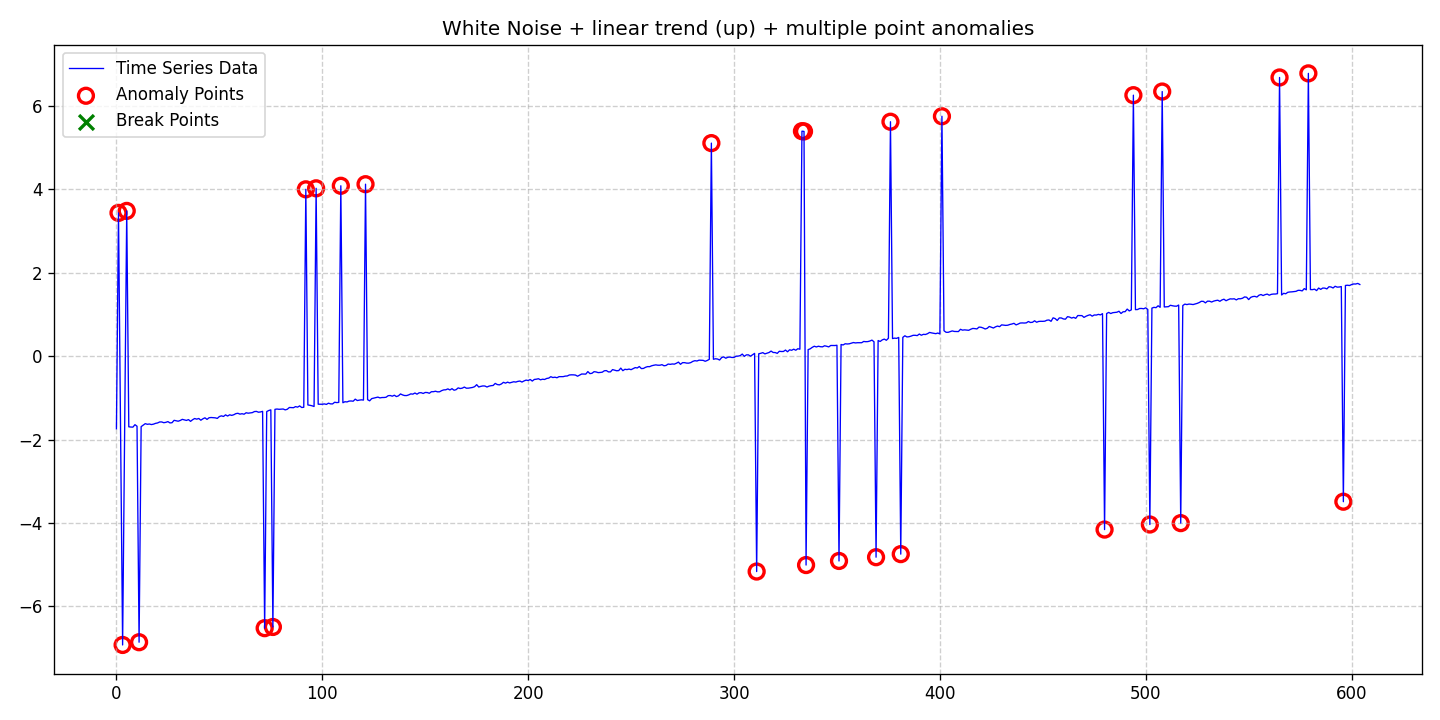

The table this chart was drawn from, first rows:
date, data, stationary, det_lin_up, det_lin_down, det_quad, det_cubic, det_exp, det_damped, stoc_trend, volatility, single_seas, multiple_seas, point_anom_single, point_anom_multi, collect_anom, context_anom, mean_shift, var_shift, trend_shift, point_anom_count, point_anom_location, point_anom_point, collect_anom_count
2020-01-01, -1.74, 0, 1, 0, 0, 0, 0, 0, 0, 0, 0, 0, 0, 1, 0, 0, 0, 0, 0, 28, [1, 3, 5, 11, 72, 76, 92, 97, 109, 121, …, [1, 3, 5, 11, 72, 76, 92, 97, 109, 121, …, 0
2020-01-02, 3.438, 0, 1, 0, 0, 0, 0, 0, 0, 0, 0, 0, 0, 1, 0, 0, 0, 0, 0, 28, [1, 3, 5, 11, 72, 76, 92, 97, 109, 121, …, [1, 3, 5, 11, 72, 76, 92, 97, 109, 121, …, 0
2020-01-03, -1.704, 0, 1, 0, 0, 0, 0, 0, 0, 0, 0, 0, 0, 1, 0, 0, 0, 0, 0, 28, [1, 3, 5, 11, 72, 76, 92, 97, 109, 121, …, [1, 3, 5, 11, 72, 76, 92, 97, 109, 121, …, 0
2020-01-04, -6.924, 0, 1, 0, 0, 0, 0, 0, 0, 0, 0, 0, 0, 1, 0, 0, 0, 0, 0, 28, [1, 3, 5, 11, 72, 76, 92, 97, 109, 121, …, [1, 3, 5, 11, 72, 76, 92, 97, 109, 121, …, 0
2020-01-05, -1.707, 0, 1, 0, 0, 0, 0, 0, 0, 0, 0, 0, 0, 1, 0, 0, 0, 0, 0, 28, [1, 3, 5, 11, 72, 76, 92, 97, 109, 121, …, [1, 3, 5, 11, 72, 76, 92, 97, 109, 121, …, 0
2020-01-06, 3.486, 0, 1, 0, 0, 0, 0, 0, 0, 0, 0, 0, 0, 1, 0, 0, 0, 0, 0, 28, [1, 3, 5, 11, 72, 76, 92, 97, 109, 121, …, [1, 3, 5, 11, 72, 76, 92, 97, 109, 121, …, 0
2020-01-07, -1.692, 0, 1, 0, 0, 0, 0, 0, 0, 0, 0, 0, 0, 1, 0, 0, 0, 0, 0, 28, [1, 3, 5, 11, 72, 76, 92, 97, 109, 121, …, [1, 3, 5, 11, 72, 76, 92, 97, 109, 121, …, 0
2020-01-08, -1.698, 0, 1, 0, 0, 0, 0, 0, 0, 0, 0, 0, 0, 1, 0, 0, 0, 0, 0, 28, [1, 3, 5, 11, 72, 76, 92, 97, 109, 121, …, [1, 3, 5, 11, 72, 76, 92, 97, 109, 121, …, 0
2020-01-09, -1.7, 0, 1, 0, 0, 0, 0, 0, 0, 0, 0, 0, 0, 1, 0, 0, 0, 0, 0, 28, [1, 3, 5, 11, 72, 76, 92, 97, 109, 121, …, [1, 3, 5, 11, 72, 76, 92, 97, 109, 121, …, 0
2020-01-10, -1.641, 0, 1, 0, 0, 0, 0, 0, 0, 0, 0, 0, 0, 1, 0, 0, 0, 0, 0, 28, [1, 3, 5, 11, 72, 76, 92, 97, 109, 121, …, [1, 3, 5, 11, 72, 76, 92, 97, 109, 121, …, 0
2020-01-11, -1.679, 0, 1, 0, 0, 0, 0, 0, 0, 0, 0, 0, 0, 1, 0, 0, 0, 0, 0, 28, [1, 3, 5, 11, 72, 76, 92, 97, 109, 121, …, [1, 3, 5, 11, 72, 76, 92, 97, 109, 121, …, 0
2020-01-12, -6.858, 0, 1, 0, 0, 0, 0, 0, 0, 0, 0, 0, 0, 1, 0, 0, 0, 0, 0, 28, [1, 3, 5, 11, 72, 76, 92, 97, 109, 121, …, [1, 3, 5, 11, 72, 76, 92, 97, 109, 121, …, 0
2020-01-13, -1.688, 0, 1, 0, 0, 0, 0, 0, 0, 0, 0, 0, 0, 1, 0, 0, 0, 0, 0, 28, [1, 3, 5, 11, 72, 76, 92, 97, 109, 121, …, [1, 3, 5, 11, 72, 76, 92, 97, 109, 121, …, 0
2020-01-14, -1.654, 0, 1, 0, 0, 0, 0, 0, 0, 0, 0, 0, 0, 1, 0, 0, 0, 0, 0, 28, [1, 3, 5, 11, 72, 76, 92, 97, 109, 121, …, [1, 3, 5, 11, 72, 76, 92, 97, 109, 121, …, 0
2020-01-15, -1.617, 0, 1, 0, 0, 0, 0, 0, 0, 0, 0, 0, 0, 1, 0, 0, 0, 0, 0, 28, [1, 3, 5, 11, 72, 76, 92, 97, 109, 121, …, [1, 3, 5, 11, 72, 76, 92, 97, 109, 121, …, 0
2020-01-16, -1.632, 0, 1, 0, 0, 0, 0, 0, 0, 0, 0, 0, 0, 1, 0, 0, 0, 0, 0, 28, [1, 3, 5, 11, 72, 76, 92, 97, 109, 121, …, [1, 3, 5, 11, 72, 76, 92, 97, 109, 121, …, 0
2020-01-17, -1.626, 0, 1, 0, 0, 0, 0, 0, 0, 0, 0, 0, 0, 1, 0, 0, 0, 0, 0, 28, [1, 3, 5, 11, 72, 76, 92, 97, 109, 121, …, [1, 3, 5, 11, 72, 76, 92, 97, 109, 121, …, 0
2020-01-18, -1.639, 0, 1, 0, 0, 0, 0, 0, 0, 0, 0, 0, 0, 1, 0, 0, 0, 0, 0, 28, [1, 3, 5, 11, 72, 76, 92, 97, 109, 121, …, [1, 3, 5, 11, 72, 76, 92, 97, 109, 121, …, 0
2020-01-19, -1.629, 0, 1, 0, 0, 0, 0, 0, 0, 0, 0, 0, 0, 1, 0, 0, 0, 0, 0, 28, [1, 3, 5, 11, 72, 76, 92, 97, 109, 121, …, [1, 3, 5, 11, 72, 76, 92, 97, 109, 121, …, 0
2020-01-20, -1.61, 0, 1, 0, 0, 0, 0, 0, 0, 0, 0, 0, 0, 1, 0, 0, 0, 0, 0, 28, [1, 3, 5, 11, 72, 76, 92, 97, 109, 121, …, [1, 3, 5, 11, 72, 76, 92, 97, 109, 121, …, 0
2020-01-21, -1.6, 0, 1, 0, 0, 0, 0, 0, 0, 0, 0, 0, 0, 1, 0, 0, 0, 0, 0, 28, [1, 3, 5, 11, 72, 76, 92, 97, 109, 121, …, [1, 3, 5, 11, 72, 76, 92, 97, 109, 121, …, 0
2020-01-22, -1.576, 0, 1, 0, 0, 0, 0, 0, 0, 0, 0, 0, 0, 1, 0, 0, 0, 0, 0, 28, [1, 3, 5, 11, 72, 76, 92, 97, 109, 121, …, [1, 3, 5, 11, 72, 76, 92, 97, 109, 121, …, 0
2020-01-23, -1.576, 0, 1, 0, 0, 0, 0, 0, 0, 0, 0, 0, 0, 1, 0, 0, 0, 0, 0, 28, [1, 3, 5, 11, 72, 76, 92, 97, 109, 121, …, [1, 3, 5, 11, 72, 76, 92, 97, 109, 121, …, 0
2020-01-24, -1.594, 0, 1, 0, 0, 0, 0, 0, 0, 0, 0, 0, 0, 1, 0, 0, 0, 0, 0, 28, [1, 3, 5, 11, 72, 76, 92, 97, 109, 121, …, [1, 3, 5, 11, 72, 76, 92, 97, 109, 121, …, 0
2020-01-25, -1.585, 0, 1, 0, 0, 0, 0, 0, 0, 0, 0, 0, 0, 1, 0, 0, 0, 0, 0, 28, [1, 3, 5, 11, 72, 76, 92, 97, 109, 121, …, [1, 3, 5, 11, 72, 76, 92, 97, 109, 121, …, 0
2020-01-26, -1.568, 0, 1, 0, 0, 0, 0, 0, 0, 0, 0, 0, 0, 1, 0, 0, 0, 0, 0, 28, [1, 3, 5, 11, 72, 76, 92, 97, 109, 121, …, [1, 3, 5, 11, 72, 76, 92, 97, 109, 121, …, 0
2020-01-27, -1.599, 0, 1, 0, 0, 0, 0, 0, 0, 0, 0, 0, 0, 1, 0, 0, 0, 0, 0, 28, [1, 3, 5, 11, 72, 76, 92, 97, 109, 121, …, [1, 3, 5, 11, 72, 76, 92, 97, 109, 121, …, 0
2020-01-28, -1.594, 0, 1, 0, 0, 0, 0, 0, 0, 0, 0, 0, 0, 1, 0, 0, 0, 0, 0, 28, [1, 3, 5, 11, 72, 76, 92, 97, 109, 121, …, [1, 3, 5, 11, 72, 76, 92, 97, 109, 121, …, 0
2020-01-29, -1.537, 0, 1, 0, 0, 0, 0, 0, 0, 0, 0, 0, 0, 1, 0, 0, 0, 0, 0, 28, [1, 3, 5, 11, 72, 76, 92, 97, 109, 121, …, [1, 3, 5, 11, 72, 76, 92, 97, 109, 121, …, 0
2020-01-30, -1.548, 0, 1, 0, 0, 0, 0, 0, 0, 0, 0, 0, 0, 1, 0, 0, 0, 0, 0, 28, [1, 3, 5, 11, 72, 76, 92, 97, 109, 121, …, [1, 3, 5, 11, 72, 76, 92, 97, 109, 121, …, 0
2020-01-31, -1.558, 0, 1, 0, 0, 0, 0, 0, 0, 0, 0, 0, 0, 1, 0, 0, 0, 0, 0, 28, [1, 3, 5, 11, 72, 76, 92, 97, 109, 121, …, [1, 3, 5, 11, 72, 76, 92, 97, 109, 121, …, 0
2020-02-01, -1.54, 0, 1, 0, 0, 0, 0, 0, 0, 0, 0, 0, 0, 1, 0, 0, 0, 0, 0, 28, [1, 3, 5, 11, 72, 76, 92, 97, 109, 121, …, [1, 3, 5, 11, 72, 76, 92, 97, 109, 121, …, 0
2020-02-02, -1.514, 0, 1, 0, 0, 0, 0, 0, 0, 0, 0, 0, 0, 1, 0, 0, 0, 0, 0, 28, [1, 3, 5, 11, 72, 76, 92, 97, 109, 121, …, [1, 3, 5, 11, 72, 76, 92, 97, 109, 121, …, 0
2020-02-03, -1.528, 0, 1, 0, 0, 0, 0, 0, 0, 0, 0, 0, 0, 1, 0, 0, 0, 0, 0, 28, [1, 3, 5, 11, 72, 76, 92, 97, 109, 121, …, [1, 3, 5, 11, 72, 76, 92, 97, 109, 121, …, 0
2020-02-04, -1.539, 0, 1, 0, 0, 0, 0, 0, 0, 0, 0, 0, 0, 1, 0, 0, 0, 0, 0, 28, [1, 3, 5, 11, 72, 76, 92, 97, 109, 121, …, [1, 3, 5, 11, 72, 76, 92, 97, 109, 121, …, 0
2020-02-05, -1.52, 0, 1, 0, 0, 0, 0, 0, 0, 0, 0, 0, 0, 1, 0, 0, 0, 0, 0, 28, [1, 3, 5, 11, 72, 76, 92, 97, 109, 121, …, [1, 3, 5, 11, 72, 76, 92, 97, 109, 121, …, 0
2020-02-06, -1.561, 0, 1, 0, 0, 0, 0, 0, 0, 0, 0, 0, 0, 1, 0, 0, 0, 0, 0, 28, [1, 3, 5, 11, 72, 76, 92, 97, 109, 121, …, [1, 3, 5, 11, 72, 76, 92, 97, 109, 121, …, 0
2020-02-07, -1.522, 0, 1, 0, 0, 0, 0, 0, 0, 0, 0, 0, 0, 1, 0, 0, 0, 0, 0, 28, [1, 3, 5, 11, 72, 76, 92, 97, 109, 121, …, [1, 3, 5, 11, 72, 76, 92, 97, 109, 121, …, 0
2020-02-08, -1.494, 0, 1, 0, 0, 0, 0, 0, 0, 0, 0, 0, 0, 1, 0, 0, 0, 0, 0, 28, [1, 3, 5, 11, 72, 76, 92, 97, 109, 121, …, [1, 3, 5, 11, 72, 76, 92, 97, 109, 121, …, 0
2020-02-09, -1.509, 0, 1, 0, 0, 0, 0, 0, 0, 0, 0, 0, 0, 1, 0, 0, 0, 0, 0, 28, [1, 3, 5, 11, 72, 76, 92, 97, 109, 121, …, [1, 3, 5, 11, 72, 76, 92, 97, 109, 121, …, 0
2020-02-10, -1.492, 0, 1, 0, 0, 0, 0, 0, 0, 0, 0, 0, 0, 1, 0, 0, 0, 0, 0, 28, [1, 3, 5, 11, 72, 76, 92, 97, 109, 121, …, [1, 3, 5, 11, 72, 76, 92, 97, 109, 121, …, 0
2020-02-11, -1.535, 0, 1, 0, 0, 0, 0, 0, 0, 0, 0, 0, 0, 1, 0, 0, 0, 0, 0, 28, [1, 3, 5, 11, 72, 76, 92, 97, 109, 121, …, [1, 3, 5, 11, 72, 76, 92, 97, 109, 121, …, 0
2020-02-12, -1.501, 0, 1, 0, 0, 0, 0, 0, 0, 0, 0, 0, 0, 1, 0, 0, 0, 0, 0, 28, [1, 3, 5, 11, 72, 76, 92, 97, 109, 121, …, [1, 3, 5, 11, 72, 76, 92, 97, 109, 121, …, 0
2020-02-13, -1.476, 0, 1, 0, 0, 0, 0, 0, 0, 0, 0, 0, 0, 1, 0, 0, 0, 0, 0, 28, [1, 3, 5, 11, 72, 76, 92, 97, 109, 121, …, [1, 3, 5, 11, 72, 76, 92, 97, 109, 121, …, 0
2020-02-14, -1.515, 0, 1, 0, 0, 0, 0, 0, 0, 0, 0, 0, 0, 1, 0, 0, 0, 0, 0, 28, [1, 3, 5, 11, 72, 76, 92, 97, 109, 121, …, [1, 3, 5, 11, 72, 76, 92, 97, 109, 121, …, 0
2020-02-15, -1.475, 0, 1, 0, 0, 0, 0, 0, 0, 0, 0, 0, 0, 1, 0, 0, 0, 0, 0, 28, [1, 3, 5, 11, 72, 76, 92, 97, 109, 121, …, [1, 3, 5, 11, 72, 76, 92, 97, 109, 121, …, 0
2020-02-16, -1.47, 0, 1, 0, 0, 0, 0, 0, 0, 0, 0, 0, 0, 1, 0, 0, 0, 0, 0, 28, [1, 3, 5, 11, 72, 76, 92, 97, 109, 121, …, [1, 3, 5, 11, 72, 76, 92, 97, 109, 121, …, 0
2020-02-17, -1.472, 0, 1, 0, 0, 0, 0, 0, 0, 0, 0, 0, 0, 1, 0, 0, 0, 0, 0, 28, [1, 3, 5, 11, 72, 76, 92, 97, 109, 121, …, [1, 3, 5, 11, 72, 76, 92, 97, 109, 121, …, 0
2020-02-18, -1.477, 0, 1, 0, 0, 0, 0, 0, 0, 0, 0, 0, 0, 1, 0, 0, 0, 0, 0, 28, [1, 3, 5, 11, 72, 76, 92, 97, 109, 121, …, [1, 3, 5, 11, 72, 76, 92, 97, 109, 121, …, 0
2020-02-19, -1.491, 0, 1, 0, 0, 0, 0, 0, 0, 0, 0, 0, 0, 1, 0, 0, 0, 0, 0, 28, [1, 3, 5, 11, 72, 76, 92, 97, 109, 121, …, [1, 3, 5, 11, 72, 76, 92, 97, 109, 121, …, 0
2020-02-20, -1.446, 0, 1, 0, 0, 0, 0, 0, 0, 0, 0, 0, 0, 1, 0, 0, 0, 0, 0, 28, [1, 3, 5, 11, 72, 76, 92, 97, 109, 121, …, [1, 3, 5, 11, 72, 76, 92, 97, 109, 121, …, 0
2020-02-21, -1.429, 0, 1, 0, 0, 0, 0, 0, 0, 0, 0, 0, 0, 1, 0, 0, 0, 0, 0, 28, [1, 3, 5, 11, 72, 76, 92, 97, 109, 121, …, [1, 3, 5, 11, 72, 76, 92, 97, 109, 121, …, 0
2020-02-22, -1.444, 0, 1, 0, 0, 0, 0, 0, 0, 0, 0, 0, 0, 1, 0, 0, 0, 0, 0, 28, [1, 3, 5, 11, 72, 76, 92, 97, 109, 121, …, [1, 3, 5, 11, 72, 76, 92, 97, 109, 121, …, 0
2020-02-23, -1.406, 0, 1, 0, 0, 0, 0, 0, 0, 0, 0, 0, 0, 1, 0, 0, 0, 0, 0, 28, [1, 3, 5, 11, 72, 76, 92, 97, 109, 121, …, [1, 3, 5, 11, 72, 76, 92, 97, 109, 121, …, 0
2020-02-24, -1.434, 0, 1, 0, 0, 0, 0, 0, 0, 0, 0, 0, 0, 1, 0, 0, 0, 0, 0, 28, [1, 3, 5, 11, 72, 76, 92, 97, 109, 121, …, [1, 3, 5, 11, 72, 76, 92, 97, 109, 121, …, 0
2020-02-25, -1.405, 0, 1, 0, 0, 0, 0, 0, 0, 0, 0, 0, 0, 1, 0, 0, 0, 0, 0, 28, [1, 3, 5, 11, 72, 76, 92, 97, 109, 121, …, [1, 3, 5, 11, 72, 76, 92, 97, 109, 121, …, 0
2020-02-26, -1.418, 0, 1, 0, 0, 0, 0, 0, 0, 0, 0, 0, 0, 1, 0, 0, 0, 0, 0, 28, [1, 3, 5, 11, 72, 76, 92, 97, 109, 121, …, [1, 3, 5, 11, 72, 76, 92, 97, 109, 121, …, 0
2020-02-27, -1.403, 0, 1, 0, 0, 0, 0, 0, 0, 0, 0, 0, 0, 1, 0, 0, 0, 0, 0, 28, [1, 3, 5, 11, 72, 76, 92, 97, 109, 121, …, [1, 3, 5, 11, 72, 76, 92, 97, 109, 121, …, 0
2020-02-28, -1.377, 0, 1, 0, 0, 0, 0, 0, 0, 0, 0, 0, 0, 1, 0, 0, 0, 0, 0, 28, [1, 3, 5, 11, 72, 76, 92, 97, 109, 121, …, [1, 3, 5, 11, 72, 76, 92, 97, 109, 121, …, 0
2020-02-29, -1.368, 0, 1, 0, 0, 0, 0, 0, 0, 0, 0, 0, 0, 1, 0, 0, 0, 0, 0, 28, [1, 3, 5, 11, 72, 76, 92, 97, 109, 121, …, [1, 3, 5, 11, 72, 76, 92, 97, 109, 121, …, 0
... 545 more rows
